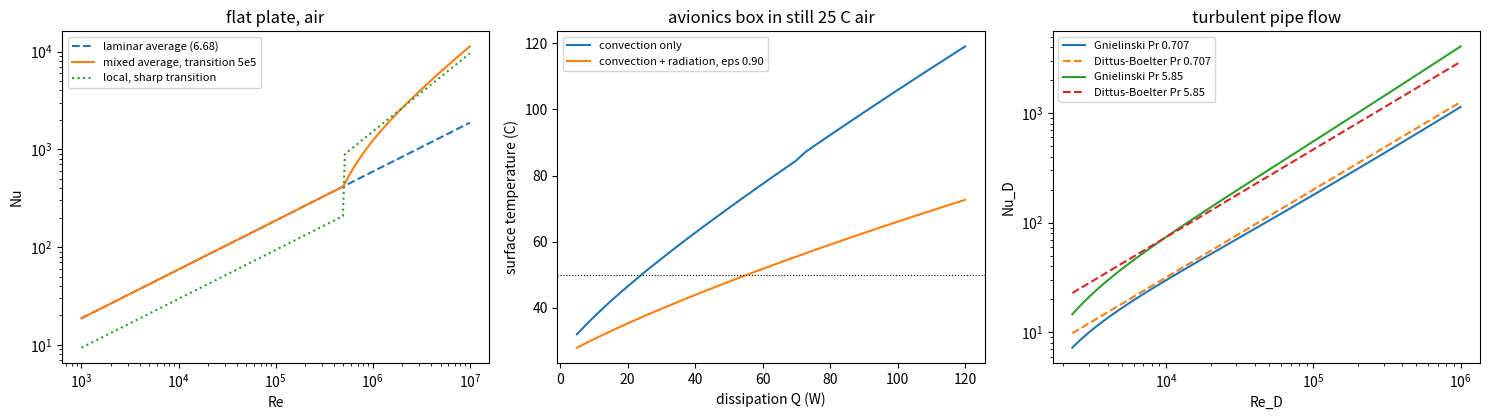

Source code (Python):
"""P07.13 Heat Transfer: Convection: reference solution.

How hot does an avionics box get when it is cooled only by the still air around it, how much air
speed or coolant flow does it take to hold it at a given temperature, and how far can the
correlations that answer these questions be trusted? This module answers with the standard
convection correlations, each written as a Nusselt number Nu = h L / k in terms of the Reynolds,
Prandtl and Rayleigh numbers:

* air and water properties interpolated linearly in temperature from Lienhard & Lienhard,
  A Heat Transfer Textbook, 6th ed. (v6.00, 2024), Tables A.6 (air at 1 atm) and A.3 (saturated
  liquid water); every node of the copied table is reproduced exactly;
* a flat plate in laminar and turbulent flow (local and average Nu, skin friction), with the
  mixed laminar-turbulent average for a sharp transition, checked against the Reynolds-Colburn
  analogy St Pr^(2/3) = c_f/2 and against numerical integration of the local coefficient;
* a cylinder in cross-flow (Churchill-Bernstein); pipe flow (fully developed laminar,
  Gnielinski with Filonenko's friction factor, Dittus-Boelter for comparison);
* natural convection on a vertical plate and a horizontal cylinder (Churchill-Chu) and on the
  upper and lower faces of a horizontal plate (Raithby-Hollands, Fujii-Imura);
* three applications: an avionics box in still air (natural convection plus a linearised
  radiation coefficient), the same box in a forced air stream, and a water-cooled cold plate.

Correlation numbers in comments are Lienhard's equation numbers. Properties are evaluated at the
film temperature (Tw + Tinf)/2 unless a function says otherwise. Units: SI (K, W, m, kg, s).

Run:  python solution.py [out_dir]     (prints the lesson's numbers, writes convection.png)
Test: AEFS_IMPL=solution pytest curriculum/phase-07/lesson-13-convection
"""
from __future__ import annotations

import sys
from pathlib import Path

import numpy as np
from scipy.integrate import quad
from scipy.optimize import brentq

G0 = 9.80665                 # m/s^2, standard gravity
SIGMA = 5.670374419e-8       # W/(m^2 K^4), Stefan-Boltzmann constant (CODATA 2018)

# ---------------------------------------------------------------- property data (given)
# Air at 1 atm (101 325 Pa), Lienhard & Lienhard, A Heat Transfer Textbook 6th ed., Table A.6.
# Columns: T [K], rho [kg/m^3], cp [J/(kg K)], mu [1e-5 kg/(m s)], nu [1e-5 m^2/s], k [W/(m K)],
#          alpha [1e-5 m^2/s], Pr [-]
AIR_TABLE_A6 = np.array([
    [200.0, 1.769, 1007.0, 1.333, 0.7537, 0.0185, 1.04, 0.726],
    [250.0, 1.413, 1006.0, 1.604, 1.135, 0.0226, 1.59, 0.715],
    [260.0, 1.359, 1006.0, 1.655, 1.218, 0.0233, 1.71, 0.713],
    [270.0, 1.308, 1006.0, 1.706, 1.304, 0.0241, 1.83, 0.711],
    [280.0, 1.261, 1006.0, 1.756, 1.392, 0.0249, 1.96, 0.710],
    [290.0, 1.218, 1006.0, 1.805, 1.482, 0.0256, 2.09, 0.708],
    [300.0, 1.177, 1006.0, 1.854, 1.575, 0.0264, 2.23, 0.707],
    [310.0, 1.139, 1007.0, 1.902, 1.670, 0.0271, 2.37, 0.706],
    [320.0, 1.103, 1007.0, 1.949, 1.766, 0.0279, 2.51, 0.705],
    [330.0, 1.070, 1008.0, 1.995, 1.865, 0.0286, 2.65, 0.704],
    [340.0, 1.038, 1009.0, 2.041, 1.966, 0.0293, 2.80, 0.703],
    [350.0, 1.009, 1009.0, 2.087, 2.069, 0.0300, 2.95, 0.702],
    [400.0, 0.8823, 1014.0, 2.306, 2.613, 0.0335, 3.74, 0.699],
    [450.0, 0.7842, 1021.0, 2.512, 3.204, 0.0368, 4.59, 0.698],
    [500.0, 0.7058, 1030.0, 2.709, 3.839, 0.0399, 5.50, 0.698],
    [550.0, 0.6416, 1040.0, 2.897, 4.515, 0.0430, 6.45, 0.700],
    [600.0, 0.5881, 1051.0, 3.077, 5.232, 0.0460, 7.44, 0.703],
])
# Saturated liquid water, Lienhard & Lienhard, Table A.3.
# Columns: T [K], rho [kg/m^3], cp [J/(kg K)], k [W/(m K)], alpha [1e-7 m^2/s], nu [1e-7 m^2/s],
#          Pr [-], beta [1/K]
WATER_TABLE_A3 = np.array([
    [275.0, 999.9, 4214.0, 0.5645, 1.340, 16.82, 12.55, -3.55e-5],
    [280.0, 999.9, 4201.0, 0.5740, 1.366, 14.34, 10.63, 4.36e-5],
    [285.0, 999.5, 4193.0, 0.5835, 1.392, 12.40, 8.91, 0.000112],
    [290.0, 998.8, 4187.0, 0.5927, 1.417, 10.85, 7.66, 0.000172],
    [295.0, 997.8, 4183.0, 0.6017, 1.442, 9.600, 6.66, 0.000226],
    [300.0, 996.5, 4181.0, 0.6103, 1.465, 8.568, 5.85, 0.000275],
    [305.0, 995.0, 4180.0, 0.6184, 1.487, 7.708, 5.18, 0.000319],
    [310.0, 993.3, 4179.0, 0.6260, 1.508, 6.982, 4.63, 0.000361],
    [320.0, 989.3, 4181.0, 0.6396, 1.546, 5.832, 3.77, 0.000436],
    [340.0, 979.5, 4189.0, 0.6605, 1.610, 4.308, 2.68, 0.000565],
    [360.0, 967.4, 4202.0, 0.6737, 1.657, 3.371, 2.03, 0.000679],
    [373.15, 958.3, 4216.0, 0.6791, 1.681, 2.940, 1.75, 0.000751],
])
# Total emittance of black gloss paint near 40 C, Lienhard Table 10.1: 0.90.
EPS_BLACK_GLOSS = 0.90

RE_CRIT_PLATE = 5.0e5        # conventional transition Reynolds number for a flat plate (sharp transition model)


# ---------------------------------------------------------------- properties

def air_properties(T: float | np.ndarray) -> dict[str, np.ndarray]:
    """Air at 1 atm from Table A.6, linear interpolation in T (200-600 K; ValueError outside).
    Returns rho, cp, mu, nu, k, alpha, Pr (SI) and beta = 1/T (ideal gas)."""
    T = np.asarray(T, dtype=float)
    tab = AIR_TABLE_A6
    if np.any(T < tab[0, 0]) or np.any(T > tab[-1, 0]):
        raise ValueError("air_properties: T outside the 200-600 K table range")
    col = lambda j, scale=1.0: np.interp(T, tab[:, 0], tab[:, j]) * scale
    return {"rho": col(1), "cp": col(2), "mu": col(3, 1e-5), "nu": col(4, 1e-5), "k": col(5),
            "alpha": col(6, 1e-5), "Pr": col(7), "beta": 1.0 / T}


def water_properties(T: float | np.ndarray) -> dict[str, np.ndarray]:
    """Saturated liquid water from Table A.3, linear interpolation in T (275-373.15 K; ValueError
    outside). Returns rho, cp, k, alpha, nu, mu (= nu rho), Pr, beta (SI)."""
    T = np.asarray(T, dtype=float)
    tab = WATER_TABLE_A3
    if np.any(T < tab[0, 0]) or np.any(T > tab[-1, 0]):
        raise ValueError("water_properties: T outside the 275-373.15 K table range")
    col = lambda j, scale=1.0: np.interp(T, tab[:, 0], tab[:, j]) * scale
    out = {"rho": col(1), "cp": col(2), "k": col(3), "alpha": col(4, 1e-7), "nu": col(5, 1e-7),
           "Pr": col(6), "beta": col(7)}
    out["mu"] = out["nu"] * out["rho"]
    return out


def reynolds(U: float, L: float, nu: float) -> float:
    """Re = U L / nu."""
    return U * L / nu


def rayleigh(beta: float, dT: float, L: float, nu: float, alpha: float, g: float = G0) -> float:
    """Ra = g beta |dT| L^3 / (nu alpha)."""
    return g * beta * abs(dT) * L ** 3 / (nu * alpha)


def h_from_nu(Nu: float, k: float, L: float) -> float:
    """h = Nu k / L."""
    return Nu * k / L


def stanton(Nu: float, Re: float, Pr: float) -> float:
    """St = Nu / (Re Pr) = h / (rho cp U)."""
    return Nu / (Re * Pr)


# ---------------------------------------------------------------- flat plate (forced)

def plate_laminar_local_nu(Re_x, Pr):
    """Laminar flat plate, uniform wall temperature, local: Nu_x = 0.332 Re_x^(1/2) Pr^(1/3), Pr >= 0.6 (6.58)."""
    return 0.332 * np.sqrt(Re_x) * np.cbrt(Pr)


def plate_laminar_average_nu(Re_L, Pr):
    """Laminar flat plate, uniform wall temperature, average over 0..L: Nu_L = 0.664 Re_L^(1/2) Pr^(1/3) (6.68)."""
    return 0.664 * np.sqrt(Re_L) * np.cbrt(Pr)


def plate_laminar_cf_local(Re_x):
    """Blasius local skin-friction coefficient c_f = tau_w / (rho U^2 / 2) = 0.664 Re_x^(-1/2)."""
    return 0.664 / np.sqrt(Re_x)


def plate_turbulent_local_nu(Re_x, Pr):
    """Turbulent flat plate (gases), local, from the leading edge: Nu_x = 0.0296 Re_x^0.8 Pr^0.6 (6.112)."""
    return 0.0296 * np.asarray(Re_x, dtype=float) ** 0.8 * np.asarray(Pr, dtype=float) ** 0.6


def plate_turbulent_cf_local(Re_x):
    """One-fifth power law for the turbulent local skin friction, c_f = 0.0592 Re_x^(-1/5): the friction
    that the Reynolds-Colburn analogy pairs with 0.0296 Re_x^0.8 at Pr = 1."""
    return 0.0592 * np.asarray(Re_x, dtype=float) ** -0.2


def plate_local_nu(Re_x, Pr, Re_crit: float = RE_CRIT_PLATE):
    """Local Nu on a plate with a sharp transition at Re_crit: laminar (6.58) below, turbulent (6.112) above."""
    Re_x = np.asarray(Re_x, dtype=float)
    return np.where(Re_x < Re_crit, plate_laminar_local_nu(Re_x, Pr), plate_turbulent_local_nu(Re_x, Pr))


def plate_average_nu(Re_L, Pr, Re_crit: float = RE_CRIT_PLATE):
    """Average Nu over a plate of length L with a sharp transition at Re_crit (Lienhard 6.120 with
    Re_l = Re_u = Re_crit): laminar 0.664 Re_L^(1/2) Pr^(1/3) for Re_L <= Re_crit, otherwise
    0.037 Pr^0.6 (Re_L^0.8 - Re_crit^0.8) + 0.664 Re_crit^(1/2) Pr^(1/3)."""
    Re_L = np.asarray(Re_L, dtype=float)
    lam = plate_laminar_average_nu(Re_L, Pr)
    mixed = 0.037 * np.asarray(Pr, dtype=float) ** 0.6 * (Re_L ** 0.8 - Re_crit ** 0.8) \
        + 0.664 * np.sqrt(Re_crit) * np.cbrt(Pr)
    return np.where(Re_L <= Re_crit, lam, mixed)


def plate_average_nu_numerical(Re_L: float, Pr: float, Re_crit: float = RE_CRIT_PLATE) -> float:
    """Independent route: average the local coefficient over the plate numerically,
    Nu_L = (L/k) (1/L) int_0^L h(x) dx = int_0^1 Nu_x(Re_L s) / s ds (s = x/L), by adaptive quadrature
    with the transition point as a breakpoint."""
    f = lambda s: float(plate_local_nu(Re_L * s, Pr, Re_crit)) / s
    s_tr = Re_crit / Re_L
    if s_tr >= 1.0:
        return quad(f, 0.0, 1.0, limit=200)[0]
    return quad(f, 0.0, s_tr, limit=200)[0] + quad(f, s_tr, 1.0, limit=200)[0]


# ---------------------------------------------------------------- cylinder and pipe (forced)

def cylinder_crossflow_nu(Re_D, Pr):
    """Churchill-Bernstein, cylinder in cross-flow, all Re with Re Pr > 0.2 (7.65):
    Nu = 0.3 + 0.62 Re^(1/2) Pr^(1/3) / [1 + (0.4/Pr)^(2/3)]^(1/4) * [1 + (Re/282000)^(5/8)]^(4/5)."""
    Re_D = np.asarray(Re_D, dtype=float)
    return 0.3 + 0.62 * np.sqrt(Re_D) * np.cbrt(Pr) / (1.0 + (0.4 / Pr) ** (2.0 / 3.0)) ** 0.25 \
        * (1.0 + (Re_D / 282000.0) ** 0.625) ** 0.8


def filonenko_f(Re_D):
    """Darcy friction factor for a smooth pipe, f = (1.82 log10 Re - 1.64)^(-2) (7.42)."""
    return (1.82 * np.log10(Re_D) - 1.64) ** -2


def gnielinski_nu(Re_D, Pr):
    """Gnielinski, turbulent pipe flow, 2300 <= Re <= 5e6, 0.6 <= Pr <= 1e5 (7.41):
    Nu = (f/8)(Re - 1000) Pr / (1 + 12.7 sqrt(f/8) (Pr^(2/3) - 1)). ValueError outside the Re range."""
    Re_D = np.asarray(Re_D, dtype=float)
    if np.any(Re_D < 2300) or np.any(Re_D > 5e6):
        raise ValueError("gnielinski_nu: valid for 2300 <= Re_D <= 5e6")
    f = filonenko_f(Re_D)
    return (f / 8) * (Re_D - 1000.0) * Pr / (1.0 + 12.7 * np.sqrt(f / 8) * (Pr ** (2.0 / 3.0) - 1.0))


def dittus_boelter_nu(Re_D, Pr, heating: bool = True):
    """Dittus-Boelter, fully turbulent pipe flow: Nu = 0.023 Re^0.8 Pr^n, n = 0.4 heating the fluid, 0.3 cooling."""
    return 0.023 * np.asarray(Re_D, dtype=float) ** 0.8 * np.asarray(Pr, dtype=float) ** (0.4 if heating else 0.3)


def pipe_nu(Re_D: float, Pr: float, wall: str = "q") -> float:
    """Fully developed pipe flow: laminar (Re < 2300) 4.364 for uniform heat flux ('q') or 3.657 for
    uniform wall temperature ('T') (7.22, 7.23); Gnielinski above. The jump at 2300 is real: the
    transition range is not predictable to better than a factor of two, and designs avoid it."""
    if Re_D < 2300:
        return 4.364 if wall == "q" else 3.657
    return float(gnielinski_nu(Re_D, Pr))


# ---------------------------------------------------------------- natural convection

def vertical_plate_nu(Ra_L, Pr):
    """Churchill-Chu, vertical isothermal plate of height L: laminar form (8.13a) for Ra <= 1e9,
    Nu = 0.68 + 0.670 Ra^(1/4) / [1 + (0.492/Pr)^(9/16)]^(4/9); the all-Ra form (8.13b) above,
    Nu = {0.825 + 0.387 Ra^(1/6) / [1 + (0.492/Pr)^(9/16)]^(8/27)}^2."""
    Ra_L = np.asarray(Ra_L, dtype=float)
    psi = 1.0 + (0.492 / Pr) ** (9.0 / 16.0)
    lam = 0.68 + 0.670 * Ra_L ** 0.25 * psi ** (-4.0 / 9.0)
    turb = (0.825 + 0.387 * Ra_L ** (1.0 / 6.0) * psi ** (-8.0 / 27.0)) ** 2
    return np.where(Ra_L <= 1e9, lam, turb)


def vertical_plate_nu_allra(Ra_L, Pr):
    """Churchill-Chu all-Ra form (8.13b) on its own, for comparison with (8.13a)."""
    psi = 1.0 + (0.492 / Pr) ** (9.0 / 16.0)
    return (0.825 + 0.387 * np.asarray(Ra_L, dtype=float) ** (1.0 / 6.0) * psi ** (-8.0 / 27.0)) ** 2


def horizontal_cylinder_nu(Ra_D, Pr):
    """Churchill-Chu, horizontal isothermal cylinder (8.28), 1e-6 <= Ra_D <= 1e9:
    Nu = 0.36 + 0.518 Ra^(1/4) / [1 + (0.559/Pr)^(9/16)]^(4/9)."""
    return 0.36 + 0.518 * np.asarray(Ra_D, dtype=float) ** 0.25 / (1.0 + (0.559 / Pr) ** (9.0 / 16.0)) ** (4.0 / 9.0)


def horizontal_plate_up_nu(Ra_Ls, Pr):
    """Upper face of a hot plate (or lower face of a cold one), length scale L* = A/P.
    Raithby-Hollands (8.37a) Nu = 0.560 Ra^(1/4) / [1 + (0.492/Pr)^(9/16)]^(4/9), with the thick
    boundary-layer correction (8.37b) Nu = 1.4 / ln(1 + 1.4/Nu) when Nu < 10, for 1 < Ra* < 1e7;
    (8.35) Nu = 0.14 Ra^(1/3) (1 + 0.0107 Pr)/(1 + 0.01 Pr) above 1e7."""
    Ra = float(Ra_Ls)
    if Ra > 1e7:
        return 0.14 * Ra ** (1.0 / 3.0) * (1 + 0.0107 * Pr) / (1 + 0.01 * Pr)
    nu = 0.560 * Ra ** 0.25 / (1.0 + (0.492 / Pr) ** (9.0 / 16.0)) ** (4.0 / 9.0)
    if nu < 10.0:
        nu = 1.4 / np.log(1.0 + 1.4 / nu)
    return float(nu)


def horizontal_plate_down_nu(Ra_L):
    """Lower face of a hot plate (stable), plate width L: Fujii-Imura Nu = 0.58 Ra^(1/5) (8.38),
    stated for 1e6 <= Ra <= 1e11."""
    return 0.58 * np.asarray(Ra_L, dtype=float) ** 0.2


def h_natural(geometry: str, Tw: float, Tinf: float, L: float) -> float:
    """Natural-convection h for 'vertical' (L = height), 'cylinder' (L = diameter), 'up' (upper face of
    a hot plate, L = A/P) or 'down' (lower face of a hot plate, L = width), air properties at the film
    temperature, beta = 1/T_film. A cold surface (Tw < Tinf) swaps 'up' and 'down'."""
    if Tw == Tinf:
        return 0.0
    Tf = 0.5 * (Tw + Tinf)
    p = air_properties(Tf)
    Ra = rayleigh(float(p["beta"]), Tw - Tinf, L, float(p["nu"]), float(p["alpha"]))
    Pr = float(p["Pr"])
    if Tw < Tinf and geometry in ("up", "down"):
        geometry = "down" if geometry == "up" else "up"
    if geometry == "vertical":
        Nu = vertical_plate_nu(Ra, Pr)
    elif geometry == "cylinder":
        Nu = horizontal_cylinder_nu(Ra, Pr)
    elif geometry == "up":
        Nu = horizontal_plate_up_nu(Ra, Pr)
    elif geometry == "down":
        Nu = horizontal_plate_down_nu(Ra)
    else:
        raise ValueError(f"unknown geometry {geometry!r}")
    return float(h_from_nu(Nu, float(p["k"]), L))


def h_radiation_linear(eps: float, Tw: float, Tsur: float) -> float:
    """Exact linearised radiation coefficient for a small gray body in large surroundings (lesson P07.14):
    q = eps sigma (Tw^4 - Tsur^4) = h_rad (Tw - Tsur), h_rad = eps sigma (Tw^2 + Tsur^2)(Tw + Tsur)."""
    return eps * SIGMA * (Tw ** 2 + Tsur ** 2) * (Tw + Tsur)


# ---------------------------------------------------------------- applications (given geometry)

def box_faces(L: float, W: float, H: float) -> list[tuple[str, float, float]]:
    """Faces of a box of depth L (front to back), width W and height H standing on a rack tray whose
    bottom is treated as adiabatic: (geometry, area, length scale) for the natural-convection
    correlations. Two side faces H x L and two end faces H x W (vertical, height H) and the top
    L x W (upper face of a hot plate, L* = A/P)."""
    top = L * W
    return [("vertical", 2 * H * L, H), ("vertical", 2 * H * W, H), ("up", top, top / (2 * (L + W)))]


def box_heat_loss_natural(Tw: float, Tinf: float, L: float, W: float, H: float,
                          eps: float = 0.0, Tsur: float | None = None) -> dict[str, float]:
    """Heat lost by an isothermal box at Tw in still air at Tinf: natural convection from each face plus
    gray radiation to large surroundings at Tsur (default Tinf). Returns Q_conv, Q_rad, Q, A, h_conv
    (area-weighted mean) and h_rad."""
    Tsur = Tinf if Tsur is None else Tsur
    Q_conv, A = 0.0, 0.0
    for geom, area, Ls in box_faces(L, W, H):
        Q_conv += h_natural(geom, Tw, Tinf, Ls) * area * (Tw - Tinf)
        A += area
    hr = h_radiation_linear(eps, Tw, Tsur)
    Q_rad = hr * A * (Tw - Tsur)
    return {"Q_conv": Q_conv, "Q_rad": Q_rad, "Q": Q_conv + Q_rad, "A": A,
            "h_conv": Q_conv / (A * (Tw - Tinf)) if Tw != Tinf else 0.0, "h_rad": hr}


def box_surface_temperature(Q: float, Tinf: float, L: float, W: float, H: float, eps: float = 0.0) -> float:
    """Surface temperature at which the box rejects Q watts by natural convection and radiation:
    the root of box_heat_loss_natural(Tw) = Q (brentq on Tinf .. 590 K)."""
    return brentq(lambda Tw: box_heat_loss_natural(Tw, Tinf, L, W, H, eps)["Q"] - Q, Tinf + 1e-6, 590.0, xtol=1e-9)


def box_heat_loss_forced(U: float, Tw: float, Tinf: float, L: float, W: float, H: float,
                         eps: float = 0.0, Re_crit: float = RE_CRIT_PLATE) -> dict[str, float]:
    """Heat lost by the box in an air stream of speed U along its depth L: the two sides and the top
    are flat plates of length L (average Nu with a sharp transition); the ends and the tray are left
    out (a conservative simplification). Radiation as in box_heat_loss_natural."""
    p = air_properties(0.5 * (Tw + Tinf))
    Re = reynolds(U, L, float(p["nu"]))
    h = float(h_from_nu(plate_average_nu(Re, float(p["Pr"]), Re_crit), float(p["k"]), L))
    A = 2 * H * L + L * W
    Q_conv = h * A * (Tw - Tinf)
    A_all = sum(a for _, a, _ in box_faces(L, W, H))
    Q_rad = h_radiation_linear(eps, Tw, Tinf) * A_all * (Tw - Tinf)
    return {"Q_conv": Q_conv, "Q_rad": Q_rad, "Q": Q_conv + Q_rad, "h": h, "Re_L": Re}


def box_required_speed(Q: float, Tw: float, Tinf: float, L: float, W: float, H: float, eps: float = 0.0) -> float:
    """Air speed that holds the box at Tw while it dissipates Q (brentq on 1e-4 .. 100 m/s). Returns 0.0
    if natural convection and radiation alone already reject Q at Tw."""
    if box_heat_loss_natural(Tw, Tinf, L, W, H, eps)["Q"] >= Q:
        return 0.0
    return brentq(lambda U: box_heat_loss_forced(U, Tw, Tinf, L, W, H, eps)["Q"] - Q, 1e-4, 100.0, xtol=1e-10)


def cold_plate(Q: float, mdot: float, D: float, length: float, T_in: float) -> dict[str, float]:
    """A cold plate: Q watts into water flowing at mdot through a circular channel of diameter D and
    the given length, uniform heat flux along the channel. Energy balance T_out = T_in + Q/(mdot cp);
    fully developed h from pipe_nu (uniform flux) at the mean bulk temperature; the hottest wall is at
    the outlet, T_w,out = T_out + q''/h. Entry-length enhancement is ignored (conservative)."""
    Tb = T_in
    for _ in range(20):                       # fixed point on the mean bulk temperature (cp depends on it)
        w = water_properties(Tb)
        T_out = T_in + Q / (mdot * float(w["cp"]))
        Tb_new = 0.5 * (T_in + T_out)
        if abs(Tb_new - Tb) < 1e-10:
            break
        Tb = Tb_new
    w = water_properties(Tb)
    A_flow = np.pi * D ** 2 / 4
    U = mdot / (float(w["rho"]) * A_flow)
    Re = U * D / float(w["nu"])
    Nu = pipe_nu(Re, float(w["Pr"]), wall="q")
    h = Nu * float(w["k"]) / D
    q_flux = Q / (np.pi * D * length)
    return {"T_out": T_out, "Re": Re, "Nu": Nu, "h": h, "q_flux": q_flux, "U": U,
            "T_wall_out": T_out + q_flux / h, "dT_film": q_flux / h}


def main(out_dir: str | Path = ".") -> None:
    """Print the lesson's numbers and save convection.png."""
    import matplotlib
    matplotlib.use("Agg")
    import matplotlib.pyplot as plt

    out_dir = Path(out_dir)
    p300 = air_properties(300.0)
    print(f"air at 300 K (Table A.6): rho {float(p300['rho']):.4f} kg/m^3, k {float(p300['k']):.4f} W/m K, "
          f"nu {float(p300['nu']):.4e} m^2/s, Pr {float(p300['Pr']):.3f}")
    p315 = air_properties(315.0)
    print(f"air at 315 K (interpolated): nu {float(p315['nu']):.4e} m^2/s, k {float(p315['k']):.5f} W/m K, Pr {float(p315['Pr']):.4f}")

    # flat plate checks
    Re, Pr = 1.0e5, 0.707
    print(f"\nflat plate, Re_x = {Re:.0e}, Pr = {Pr}: laminar Nu_x {float(plate_laminar_local_nu(Re, Pr)):.2f}, "
          f"average Nu_L {float(plate_laminar_average_nu(Re, Pr)):.2f} (= 2 x local)")
    lhs = stanton(plate_laminar_local_nu(Re, Pr), Re, Pr) * Pr ** (2 / 3)
    print(f"Reynolds-Colburn, laminar: St Pr^(2/3) = {float(lhs):.6e}, c_f/2 = {float(plate_laminar_cf_local(Re)) / 2:.6e}")
    for Ret in (1e6, 1e7):
        lhs_t = stanton(plate_turbulent_local_nu(Ret, Pr), Ret, Pr) * Pr ** (2 / 3)
        print(f"Reynolds-Colburn, turbulent Re_x = {Ret:.0e}: St Pr^(2/3) / (c_f/2) = "
              f"{float(lhs_t / (plate_turbulent_cf_local(Ret) / 2)):.4f} (= Pr^(0.6 - 1/3) = {Pr ** (0.6 - 1/3):.4f})")
    for ReL in (2e5, 5e5, 2e6):
        print(f"plate average Re_L = {ReL:.0e}: closed form {float(plate_average_nu(ReL, Pr)):.2f}, "
              f"numerical average of local {plate_average_nu_numerical(ReL, Pr):.2f}")

    # avionics box
    L, W, H, Tinf, Q = 0.30, 0.12, 0.20, 298.15, 60.0
    print(f"\navionics box {L} x {W} x {H} m (bottom on an adiabatic tray), {Q:.0f} W, still air {Tinf - 273.15:.0f} C")
    Tw_c = box_surface_temperature(Q, Tinf, L, W, H, eps=0.0)
    Tw_r = box_surface_temperature(Q, Tinf, L, W, H, eps=EPS_BLACK_GLOSS)
    bc = box_heat_loss_natural(Tw_c, Tinf, L, W, H)
    br = box_heat_loss_natural(Tw_r, Tinf, L, W, H, EPS_BLACK_GLOSS)
    print(f"  area {bc['A']:.4f} m^2; convection only: Tw = {Tw_c - 273.15:.1f} C (h_conv {bc['h_conv']:.2f} W/m^2 K)")
    print(f"  black paint eps = {EPS_BLACK_GLOSS}: Tw = {Tw_r - 273.15:.1f} C, h_conv {br['h_conv']:.2f}, h_rad {br['h_rad']:.2f} W/m^2 K, "
          f"radiation carries {100 * br['Q_rad'] / br['Q']:.0f} %")
    for geom, area, Ls in box_faces(L, W, H):
        Tf = 0.5 * (Tw_r + Tinf)
        pp = air_properties(Tf)
        Ra = rayleigh(float(pp["beta"]), Tw_r - Tinf, Ls, float(pp["nu"]), float(pp["alpha"]))
        print(f"    face {geom:8s} area {area:.4f} m^2, L = {Ls:.4f} m, Ra = {Ra:.3e}, h = {h_natural(geom, Tw_r, Tinf, Ls):.2f} W/m^2 K")
    T_lim = 273.15 + 50.0
    U_req = box_required_speed(Q, T_lim, Tinf, L, W, H, EPS_BLACK_GLOSS)
    fr = box_heat_loss_forced(U_req, T_lim, Tinf, L, W, H, EPS_BLACK_GLOSS)
    print(f"  to hold Tw = 50 C: air speed {U_req:.3f} m/s (Re_L {fr['Re_L']:.0f}, h {fr['h']:.2f} W/m^2 K)")
    Tw_film = box_surface_temperature(Q, Tinf, L, W, H, eps=EPS_BLACK_GLOSS)
    print("  power sweep (black paint): Q [W] -> Tw [C]: " + ", ".join(
        f"{q:.0f} -> {box_surface_temperature(q, Tinf, L, W, H, EPS_BLACK_GLOSS) - 273.15:.1f}" for q in (20, 40, 60, 80, 100)))

    # cold plate
    Qc, Dc, Lc, Tin = 400.0, 0.004, 1.0, 293.15
    print(f"\ncold plate {Qc:.0f} W, water channel D = {Dc * 1e3:.0f} mm, length {Lc} m, inlet {Tin - 273.15:.0f} C")
    for mdot in (0.005, 0.010, 0.015, 0.020, 0.030):
        c = cold_plate(Qc, mdot, Dc, Lc, Tin)
        print(f"  mdot {mdot * 1e3:5.1f} g/s: Re {c['Re']:7.0f}, Nu {c['Nu']:6.2f}, h {c['h']:7.0f} W/m^2 K, "
              f"T_out {c['T_out'] - 273.15:5.2f} C, hottest wall {c['T_wall_out'] - 273.15:6.2f} C")

    # correlation comparison
    print("\nGnielinski against Dittus-Boelter (heating):")
    for Pr_ in (0.707, 5.85):
        row = []
        for Re_ in (1e4, 3e4, 1e5, 1e6):
            row.append(f"Re {Re_:.0e}: {float(dittus_boelter_nu(Re_, Pr_) / gnielinski_nu(Re_, Pr_)):.3f}")
        print(f"  Pr {Pr_}: DB/Gn " + ", ".join(row))
    print(f"Churchill-Chu vertical plate at Ra = 1e9, Pr = 0.71: (8.13a) {float(vertical_plate_nu(1e9, 0.71)):.1f}, "
          f"(8.13b) {float(vertical_plate_nu_allra(1e9, 0.71)):.1f}")

    # figure
    fig, ax = plt.subplots(1, 3, figsize=(15, 4.3))
    ReL = np.logspace(3, 7, 200)
    ax[0].loglog(ReL, plate_laminar_average_nu(ReL, 0.707), "--", label="laminar average (6.68)")
    ax[0].loglog(ReL, plate_average_nu(ReL, 0.707), label="mixed average, transition 5e5")
    ax[0].loglog(ReL, plate_local_nu(ReL, 0.707), ":", label="local, sharp transition")
    ax[0].set_xlabel("Re"); ax[0].set_ylabel("Nu"); ax[0].set_title("flat plate, air"); ax[0].legend(fontsize=8)
    Qs = np.linspace(5, 120, 40)
    ax[1].plot(Qs, [box_surface_temperature(q, Tinf, L, W, H, 0.0) - 273.15 for q in Qs], label="convection only")
    ax[1].plot(Qs, [box_surface_temperature(q, Tinf, L, W, H, EPS_BLACK_GLOSS) - 273.15 for q in Qs], label="convection + radiation, eps 0.90")
    ax[1].axhline(50, color="k", lw=0.8, ls=":")
    ax[1].set_xlabel("dissipation Q (W)"); ax[1].set_ylabel("surface temperature (C)")
    ax[1].set_title("avionics box in still 25 C air"); ax[1].legend(fontsize=8)
    Res = np.logspace(np.log10(2300), 6, 100)
    for Pr_ in (0.707, 5.85):
        ax[2].loglog(Res, gnielinski_nu(Res, Pr_), label=f"Gnielinski Pr {Pr_}")
        ax[2].loglog(Res, dittus_boelter_nu(Res, Pr_), "--", label=f"Dittus-Boelter Pr {Pr_}")
    ax[2].set_xlabel("Re_D"); ax[2].set_ylabel("Nu_D"); ax[2].set_title("turbulent pipe flow"); ax[2].legend(fontsize=8)
    fig.tight_layout()
    fig.savefig(out_dir / "convection.png", dpi=120)
    plt.close(fig)
    print(f"\nwrote {out_dir / 'convection.png'}")


if __name__ == "__main__":
    main(sys.argv[1] if len(sys.argv) > 1 else ".")
